2-way image classification set "cats_and_dogs" from GitHub (haotangphuoc/data-science-project); label vocabulary: cats, dogs.

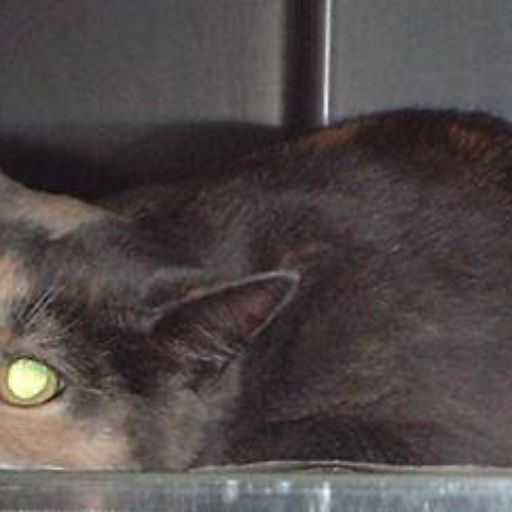
Label: cats

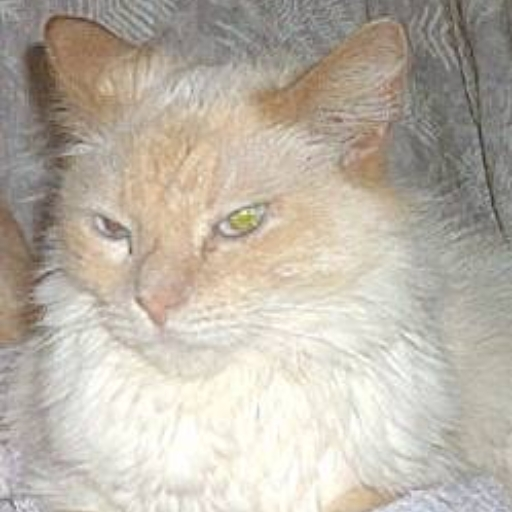
Label: cats

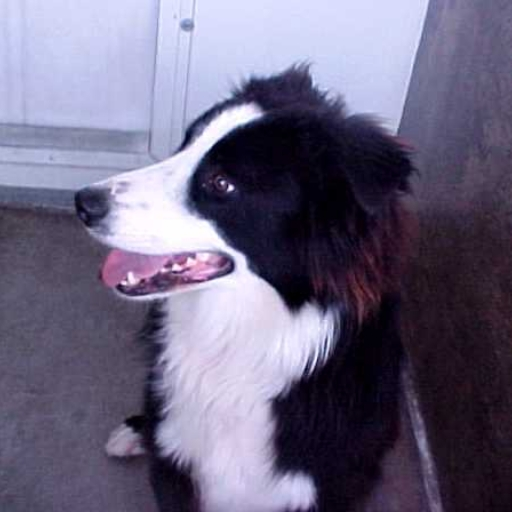
Label: dogs

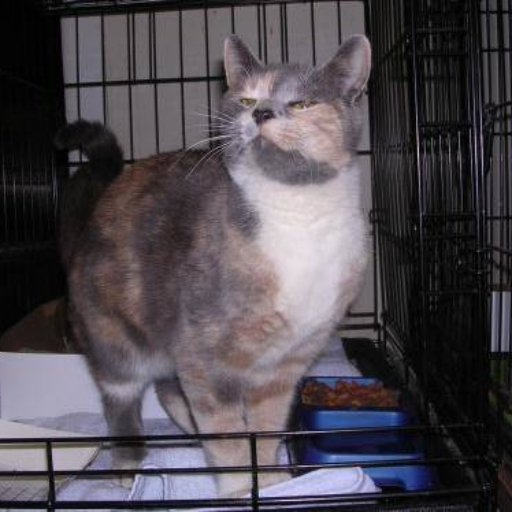
Label: cats

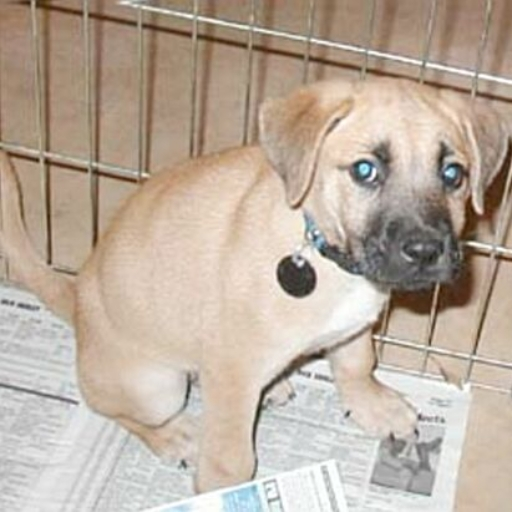
Label: dogs

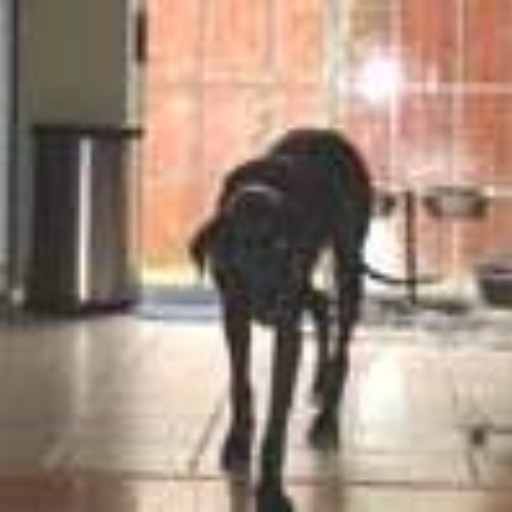
Label: dogs
